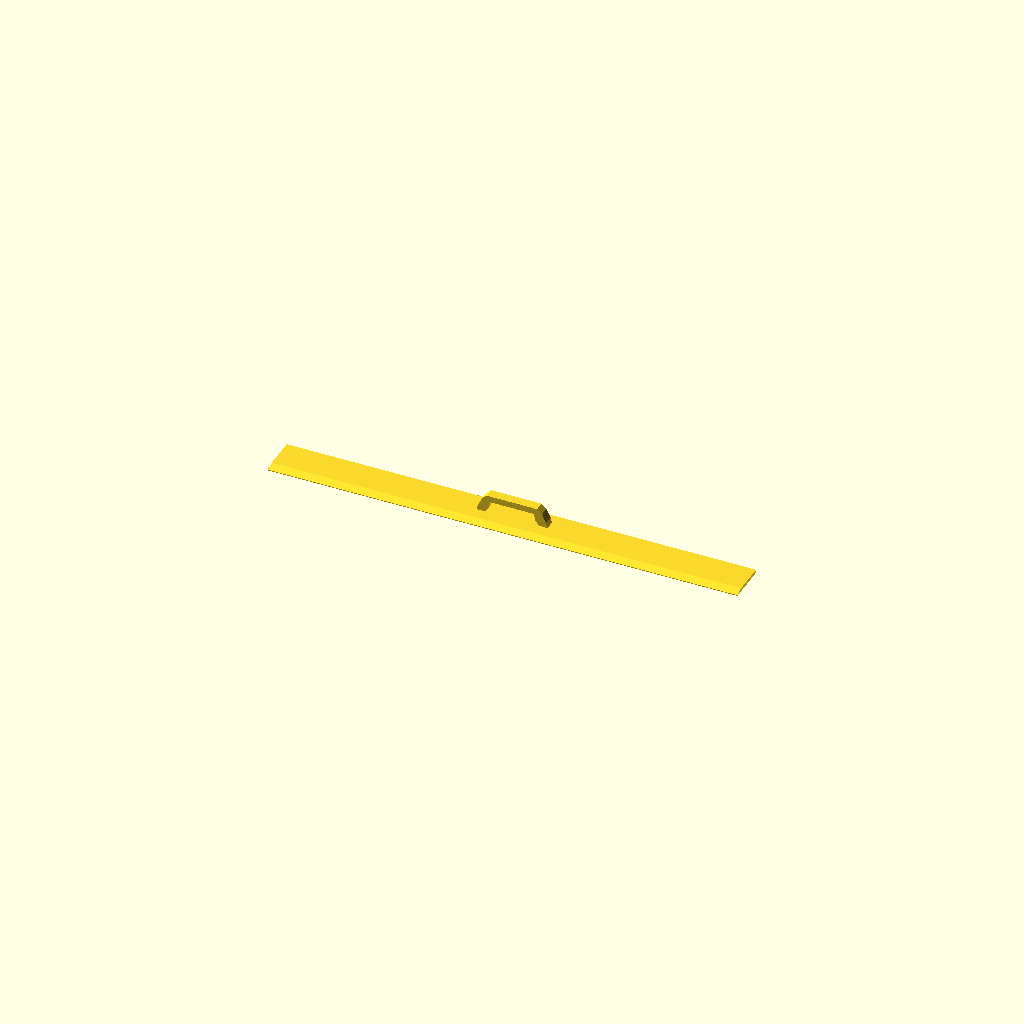
Cell 1 — every parameter at its default value.
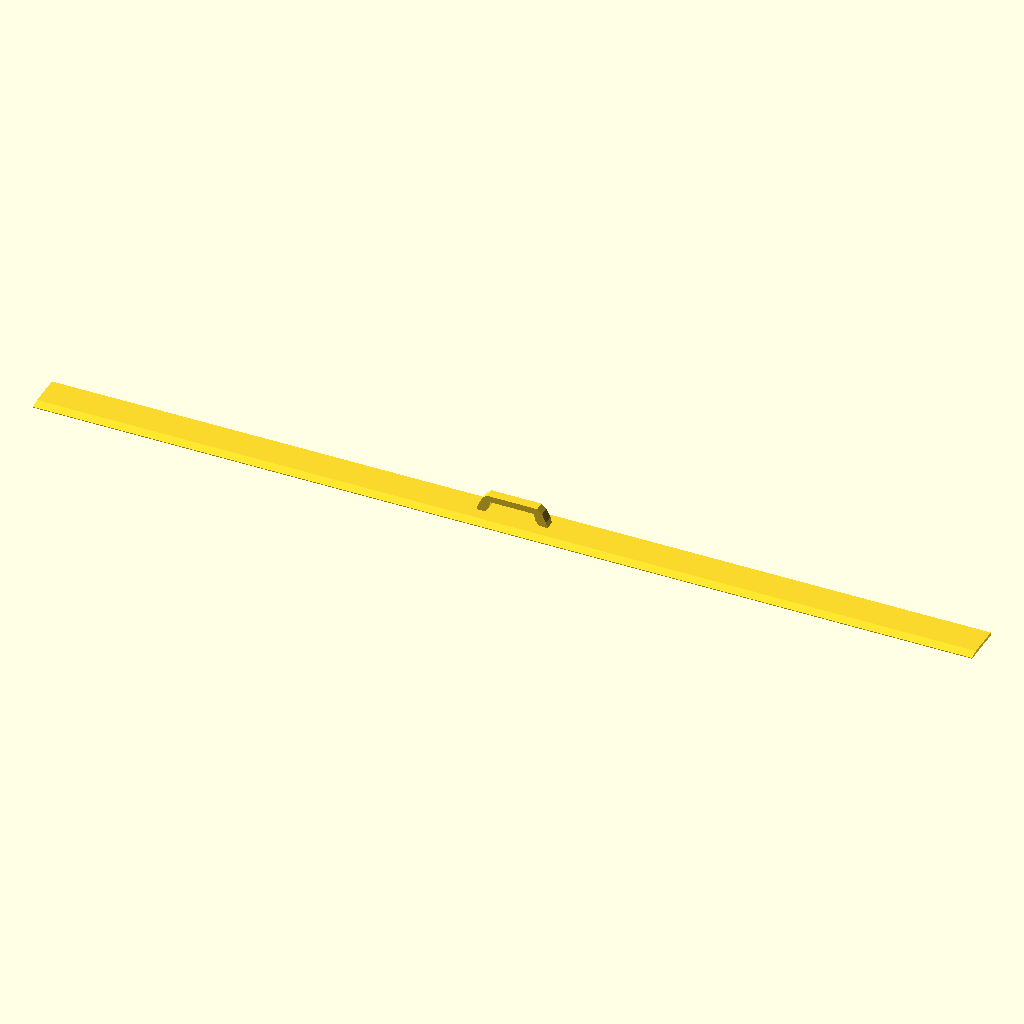
Cell 2: guard_length = 580 (everything else at default).
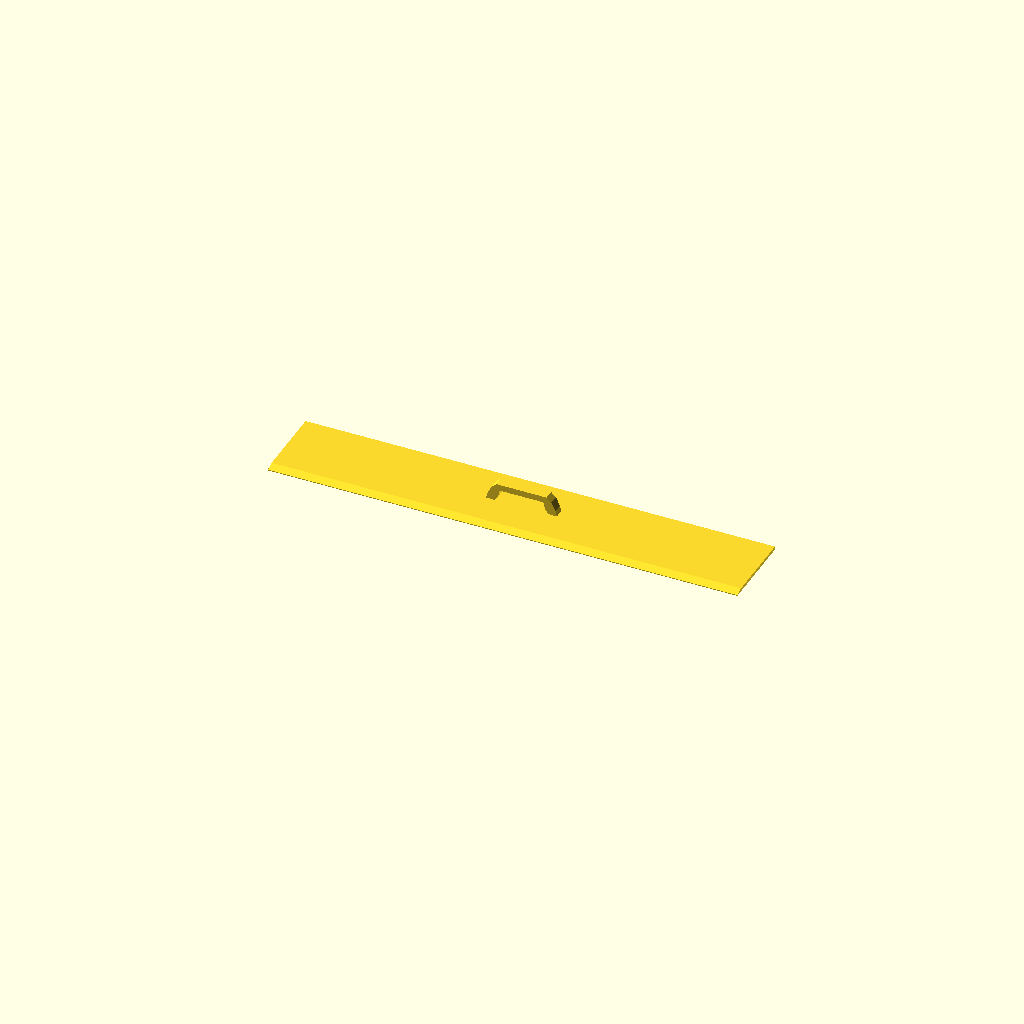
Cell 3: guard_width = 50 (everything else at default).
One fixed orthographic camera (rotation 55°, 0°, 25°; colour scheme Cornfield) for every cell.
Source of the model, painters-guard/painters_guard_final.scad:
/*
    Painter's Guard / Paint Shield

    All dimensions in millimetres. Parametric OpenSCAD model.
    Print blade-side down; the handle bridge may need supports.
*/

// ===== Guard =====
guard_length        = 290;
guard_width         = 25;
guard_thickness     = 2;
chamfer_width       = 5;       // Distance back from long working edge
chamfer_tip         = 0.45;    // Thickness at the chamfered edge

// ===== Compact central bridge handle =====
handle_length       = 44;      // Maximum overall length along the guard
handle_width        = 6;       // Width across the guard (Y)
handle_height       = 13;      // Maximum total height from blade underside
handle_foot_overlap = 0.4;     // Intersection with blade ensures a solid union

assert(guard_length > handle_length, "Handle must fit along the blade");
assert(handle_width <= guard_width - 2*chamfer_width,
       "Centred handle must remain clear of the chamfered edge");
assert(handle_length >= 35, "This grip profile requires at least 35 mm length");
assert(handle_height >= 13, "This grip profile requires at least 13 mm height");
assert(chamfer_width > 0 && chamfer_width < guard_width,
       "Chamfer width must fit within blade");
assert(chamfer_tip > 0 && chamfer_tip < guard_thickness,
       "Chamfer tip must be thinner than the guard");

// Flat bottom (Z=0). The top surface slopes down to Y=0.
module guard_blade() {
    rotate([0, 0, 90])
        rotate([90, 0, 0])
            linear_extrude(height=guard_length, center=true, convexity=10)
                polygon(points=[
                    [0,             0],
                    [guard_width,   0],
                    [guard_width,   guard_thickness],
                    [chamfer_width, guard_thickness],
                    [0,             chamfer_tip]
                ]);
}

// Compact arched grip. A finger recess is formed by the inner contour.
// Outer limits remain strictly within handle_length and handle_height.
module central_handle() {
    half = handle_length / 2;
    base = guard_thickness - handle_foot_overlap;
    zscale = (handle_height - base) / (15 - 1.6);

    // Geometry defined relative to the centre; scale the vertical profile
    // to respect the chosen overall handle height.
    translate([0, (guard_width + handle_width)/2 + 3, 0])
        rotate([90, 0, 0])
            linear_extrude(height=handle_width, convexity=10)
                polygon(points=[
                    [-half,       base],
                    [-half+1,     base + 4.4*zscale],
                    [-half+3.5,   base + 10.4*zscale],
                    [-half+6.5,   handle_height],
                    [ half-6.5,   handle_height],
                    [ half-3.5,   base + 10.4*zscale],
                    [ half-1,     base + 4.4*zscale],
                    [ half,       base],
                    // Return around inner (finger-clearance) opening.
                    [ half-5,     base],
                    [ half-7.5,   base + 3.9*zscale],
                    [ half-8.5,   base + 8.9*zscale],
                    [-half+8.5,   base + 8.9*zscale],
                    [-half+7.5,   base + 3.9*zscale],
                    [-half+5,     base]
                ]);
}

union() {
    guard_blade();
    central_handle();
}
Customizer parameters (derived from the source; name, type, default, range or options):
guard_length: number, default 290
guard_width: number, default 25
guard_thickness: number, default 2
chamfer_width: number, default 5
chamfer_tip: number, default 0.45
handle_length: number, default 44
handle_width: number, default 6
handle_height: number, default 13
handle_foot_overlap: number, default 0.4
